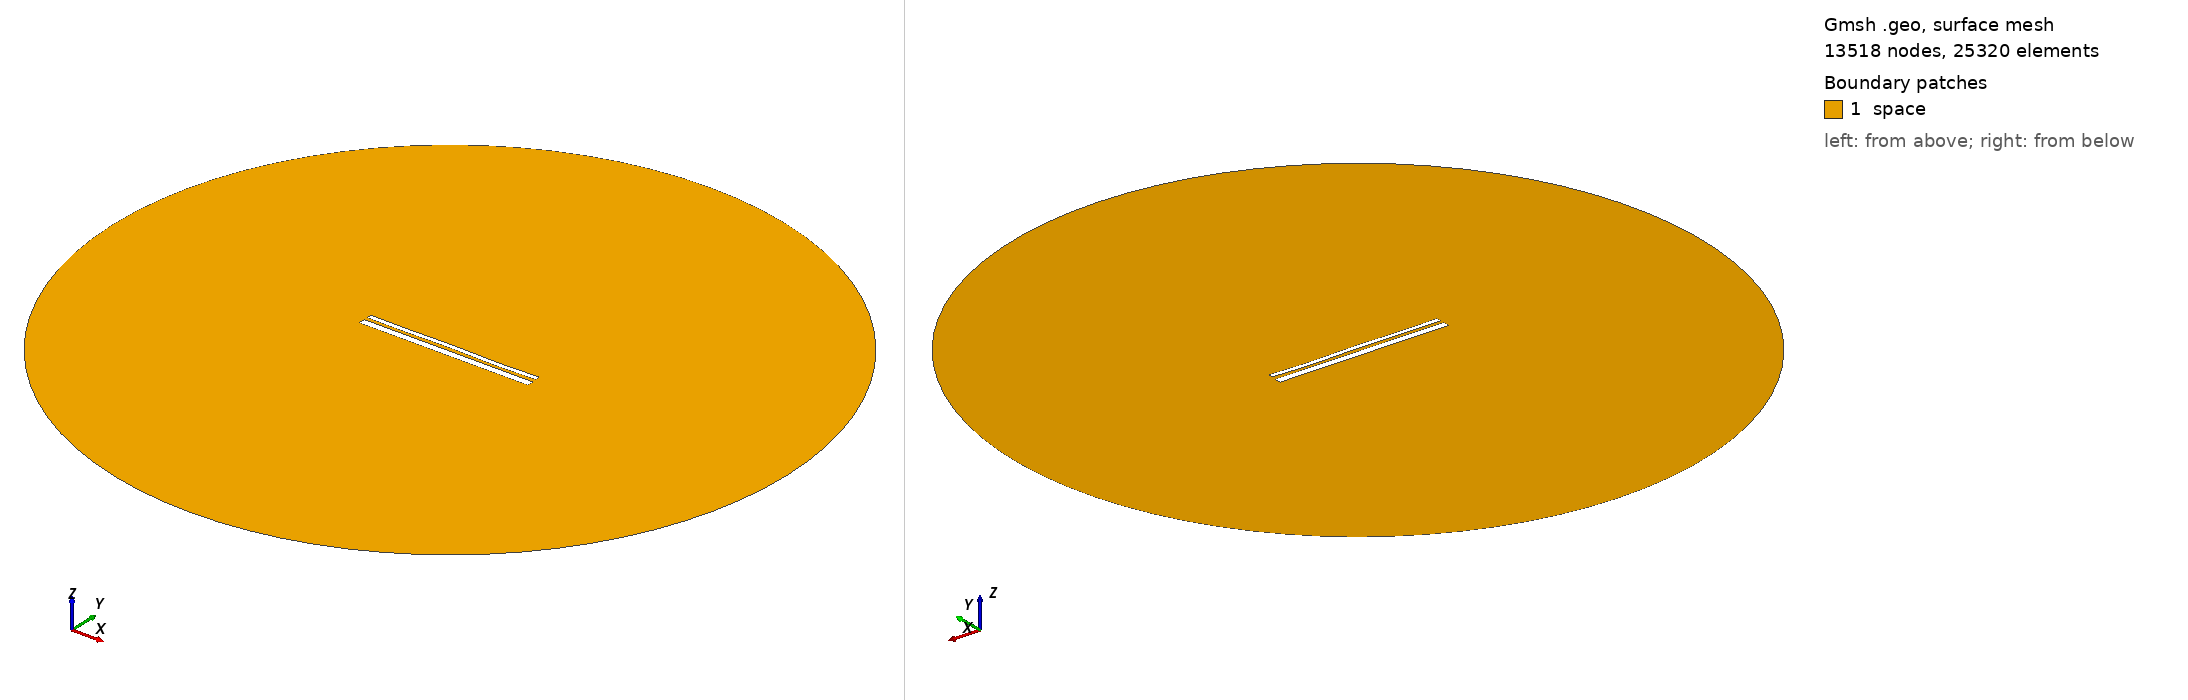

Gmsh geometry script, surface-meshed: 13518 nodes, 25320 surface elements. Boundary patches (legend numbers): 1 space. Left view from above one corner, right view from below the opposite corner. Legend entries are the model's physical surfaces. The drawing asked Gmsh for element sizes between 1% and 20% of the model's largest extent; the script's own settings can give other sizes.

=== 12816.geo (drawn) ===
//---------------------------------------
// Geometry kernel
//---------------------------------------

SetFactory("OpenCASCADE");



//---------------------------------------
// Parameters of the geometry
//---------------------------------------

// Overetch of the upper plate
overetch = 0.5;

// Distance between the plates
distance = 1.5;

// Discretization over the x axis (for the deformation)
nx = 50; 

// Length of the plate
L = 100 - overetch; 

// Number of modes
n = 4; 

// 1st mode coefficient
coeff(1) = 0.0;
beta(1) = 0.596864 * 3.1415926535 / L;

// 2nd mode coefficient
coeff(2) = 0.0;
beta(2) = 1.49418 * 3.1415926535 / L;

// 3rd mode coefficient
coeff(3) = 0.07499999999999998;
beta(3) = 2.50025 * 3.1415926535 / L;

// 4th mode coefficient
coeff(4) = -0.15;
beta(4) = 3.49999 * 3.1415926535 / L;



//---------------------------------------
// Upper plate (deformed rectangle)
//---------------------------------------

// Coordiantes of the upper plate
xmin = -50;
xmax = 50 - overetch;

// Height of the upper plate
yheight = 4 - 2 * overetch;

// Indexes of the points
UpperID[] = {};
LowerID[] = {};
LeftID[] = {};
RightID[] = {};

// Point index
p = 1;

// Horizontal edges
For i In {1:nx}
    x = xmin + (i-1)*(xmax - xmin)/(nx-1);

    y_bottom = distance / 2 + overetch;
    For j In {1:n}
        C = (Cosh(beta(j)*L) + Cos(beta(j)*L)) / (Sinh(beta(j)*L) + Sin(beta(j)*L));
        y_bottom  = y_bottom + coeff(j) * (Cosh(beta(j)*(x+50)) - Cos(beta(j)*(x+50)) - C * (Sinh(beta(j)*(x+50)) - Sin(beta(j)*(x+50))));
    EndFor

    y_top = y_bottom + yheight;

    Point(p) = {x, y_top, 0, 1.0};
    UpperID[i] = p;
    p = p + 1;

    Point(p) = {x, y_bottom, 0, 1.0};
    LowerID[i] = p;
    p = p + 1;
EndFor

// Create point lists
UpperPts[] = {}; LowerPts[] = {};
For i In {1:nx}
  UpperPts[] += {UpperID[i]};
  LowerPts[] += {LowerID[i]};
EndFor

// Build splines
Spline(1) = {UpperPts[]};
Spline(2) = {LowerPts[]};
Line(3) = {LowerPts[nx-1], UpperPts[nx-1]};
Line(4) = {LowerPts[0], UpperPts[0]};

// Build the plane surface
Curve Loop(1) = {2, 3, -1, -4};
Plane Surface(1) = {1};



//---------------------------------------
// Lower plate (rectangle)
//---------------------------------------

// Vertices
Point(1001) = {-50, -1, 0, 1.0};
Point(1002) = { 50, -1, 0, 1.0};
Point(1003) = { 50,  -5, 0, 1.0};
Point(1004) = {-50,  -5, 0, 1.0};

// Edges
Line(5) = {1001, 1002};
Line(6) = {1002, 1003};
Line(7) = {1003, 1004};
Line(8) = {1004, 1001};

// Plane surface
Line Loop(2) = {5, 6, 7, 8};
Plane Surface(2) = {2}; 



//---------------------------------------
// Outer (fictious) boundary
//---------------------------------------

// Points
Point(1005) = {0, 0, 0};       // Center
Point(1006) = {200, 0, 0};     // Start point
Point(1007) = {0, 200, 0};     // 90 degrees
Point(1008) = {-200, 0, 0};    // 180 degrees
Point(1009) = {0, -200, 0};    // 270 degrees

// Circle arcs (each needs start, center, end)
Circle(9) = {1006, 1005, 1007};
Circle(10) = {1007, 1005, 1008};
Circle(11) = {1008, 1005, 1009};
Circle(12) = {1009, 1005, 1006};

// Plane surface for the entire domain
Curve Loop(3) = {9, 10, 11, 12};
Surface(3) = {3};

// Subtract the plates from the whole domain to obtain the actual domain where we want to solve the equations
BooleanDifference{ Surface{3}; Delete; }{ Surface{1}; Surface{2}; Delete; }




//---------------------------------------
// Transfinite Lines/Curves
//---------------------------------------

// Set the number of points on the boundaries
r = 7;

// Plates
Transfinite Curve {1, 2} = 50*r Using Progression 1;
Transfinite Curve {3, 4} = 2*r Using Progression 1;
Transfinite Line {5, 7} = 50*r Using Progression 1;
Transfinite Line {6, 8} = 2*r Using Progression 1;

// Outer boundary
Transfinite Line {9, 10, 11, 12} = 20 Using Progression 1;



//---------------------------------------
// Physical groups
//---------------------------------------                

// Physical curves (boundaries)
Physical Line("force_segment", 10) = {2};
Physical Line("upper_plate", 11) = {1, 3, 4};
Physical Line("lower_plate", 12) = {5, 6, 7, 8};
Physical Line("boundary", 20) = {9, 10, 11, 12};

// Physical Surfaces
Physical Surface("space", 30) = {3};



//---------------------------------------
// 6. Generate the Mesh
//---------------------------------------

// 2D mesh generation
Mesh 2;
